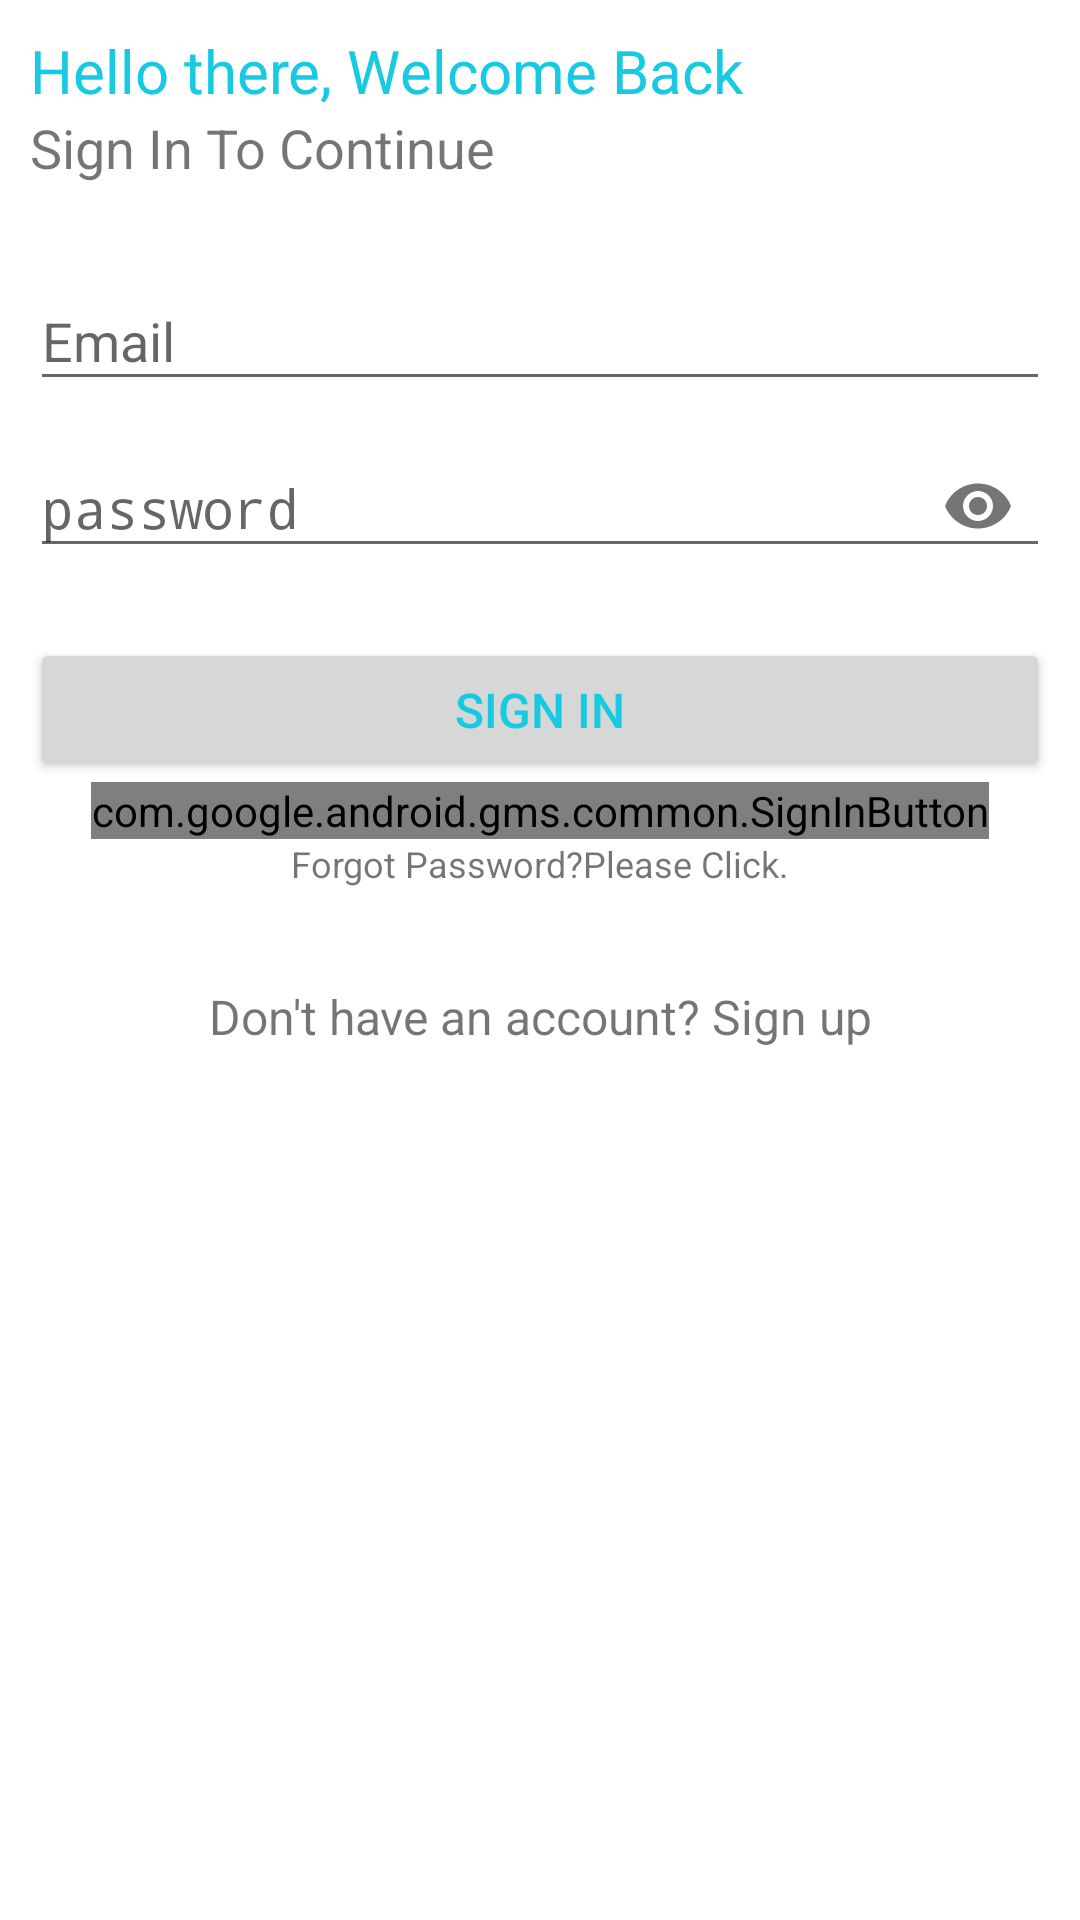

The Android layout XML behind this screen, and the referenced resources:
<!-- AndroidManifest.xml: application theme AppTheme -->
<!-- res/layout/activity_log.xml -->
<?xml version="1.0" encoding="utf-8"?>
<RelativeLayout xmlns:android="http://schemas.android.com/apk/res/android"
    xmlns:tools="http://schemas.android.com/tools"
    android:layout_width="match_parent"
    android:layout_height="match_parent"
    xmlns:app="http://schemas.android.com/apk/res-auto"
    android:orientation="vertical"
    android:background="#fff"
    android:padding="10dp"
    tools:context=".LogActivity">
    <TextView
        android:id="@+id/textView1"
        android:layout_width="match_parent"
        android:layout_height="wrap_content"

        android:textSize="20sp"
        android:text="@string/hello"
        android:textColor="#17CAE1">
    </TextView>
    <TextView
        android:id="@+id/textView2"
        android:layout_width="match_parent"
        android:layout_height="wrap_content"

        android:text="@string/sign_in_to_continue"
        android:layout_below="@+id/textView1"
        android:textSize="18sp">

    </TextView>
    <LinearLayout
        android:layout_width="match_parent"
        android:layout_height="wrap_content"
        android:layout_below="@+id/textView2"
        android:layout_marginTop="20dp"
        android:orientation="vertical"

        >

    <com.google.android.material.textfield.TextInputLayout
        android:layout_width="match_parent"
        android:layout_height="wrap_content"
        android:id="@+id/emailLayout"
      >

        <EditText
            android:layout_width="match_parent"
            android:layout_height="wrap_content"
            android:id="@+id/emailET"
            android:hint="@string/email"
            android:singleLine="true"
            android:inputType="textEmailAddress"

            />

    </com.google.android.material.textfield.TextInputLayout>
    <com.google.android.material.textfield.TextInputLayout
        android:layout_width="match_parent"
        android:layout_height="wrap_content"
        app:passwordToggleEnabled="true"
        >

        <EditText
            android:layout_width="match_parent"
            android:layout_height="wrap_content"
            android:id="@+id/passwordET"
            android:hint="@string/password"
            android:inputType="textPassword"

            />

    </com.google.android.material.textfield.TextInputLayout>

        <Button
            android:layout_width="match_parent"
            android:layout_height="wrap_content"
            android:text="@string/sign_in"
            android:textSize="16sp"
            android:id="@+id/signinBtn"
            android:layout_marginTop="20sp"
            android:textColor="#17CAE1" />

        <com.google.android.gms.common.SignInButton
            android:id="@+id/googlelogin"
            android:layout_width="wrap_content"
            android:layout_height="wrap_content"
            android:layout_gravity="center">

        </com.google.android.gms.common.SignInButton>
        <TextView
            android:id="@+id/forgot"
            android:layout_width="wrap_content"
            android:layout_height="wrap_content"
            android:text="Forgot Password?Please Click."
            android:layout_gravity="center"
            android:textSize="12dp"
            ></TextView>


        <ProgressBar
            android:id="@+id/progressbar"
            android:layout_width="36dp"
            android:layout_height="32dp"
            android:layout_gravity="center_horizontal"
            android:visibility="invisible"></ProgressBar>


            <TextView
            android:id="@+id/signupTV"
            android:layout_width="match_parent"
            android:layout_height="wrap_content"
            android:text="@string/don_t_hav"

            android:textSize="16sp"
            android:gravity="center_horizontal"
             />





    </LinearLayout>
</RelativeLayout>
<!-- resources referenced by this layout -->
<resources>
  <string name="don_t_hav">Don\'t have an account? Sign up</string>
  <string name="email">Email</string>
  <string name="hello">Hello there, Welcome Back</string>
  <string name="password">password</string>
  <string name="sign_in">Sign in</string>
  <string name="sign_in_to_continue">Sign In To Continue</string>
  <style name="AppTheme" parent="Theme.AppCompat.Light.DarkActionBar">
  
          <item name="windowNoTitle">true</item>
          
          <item name="colorPrimary">@color/colorPrimary</item>
          <item name="colorPrimaryDark">@color/colorPrimaryDark</item>
          <item name="colorAccent">@color/colorAccent</item>
  
      </style>
  <color name="colorPrimary">#8c9eff</color>
  <color name="colorPrimaryDark">#5870cb</color>
  <color name="colorAccent">#c0cfff</color>
</resources>
